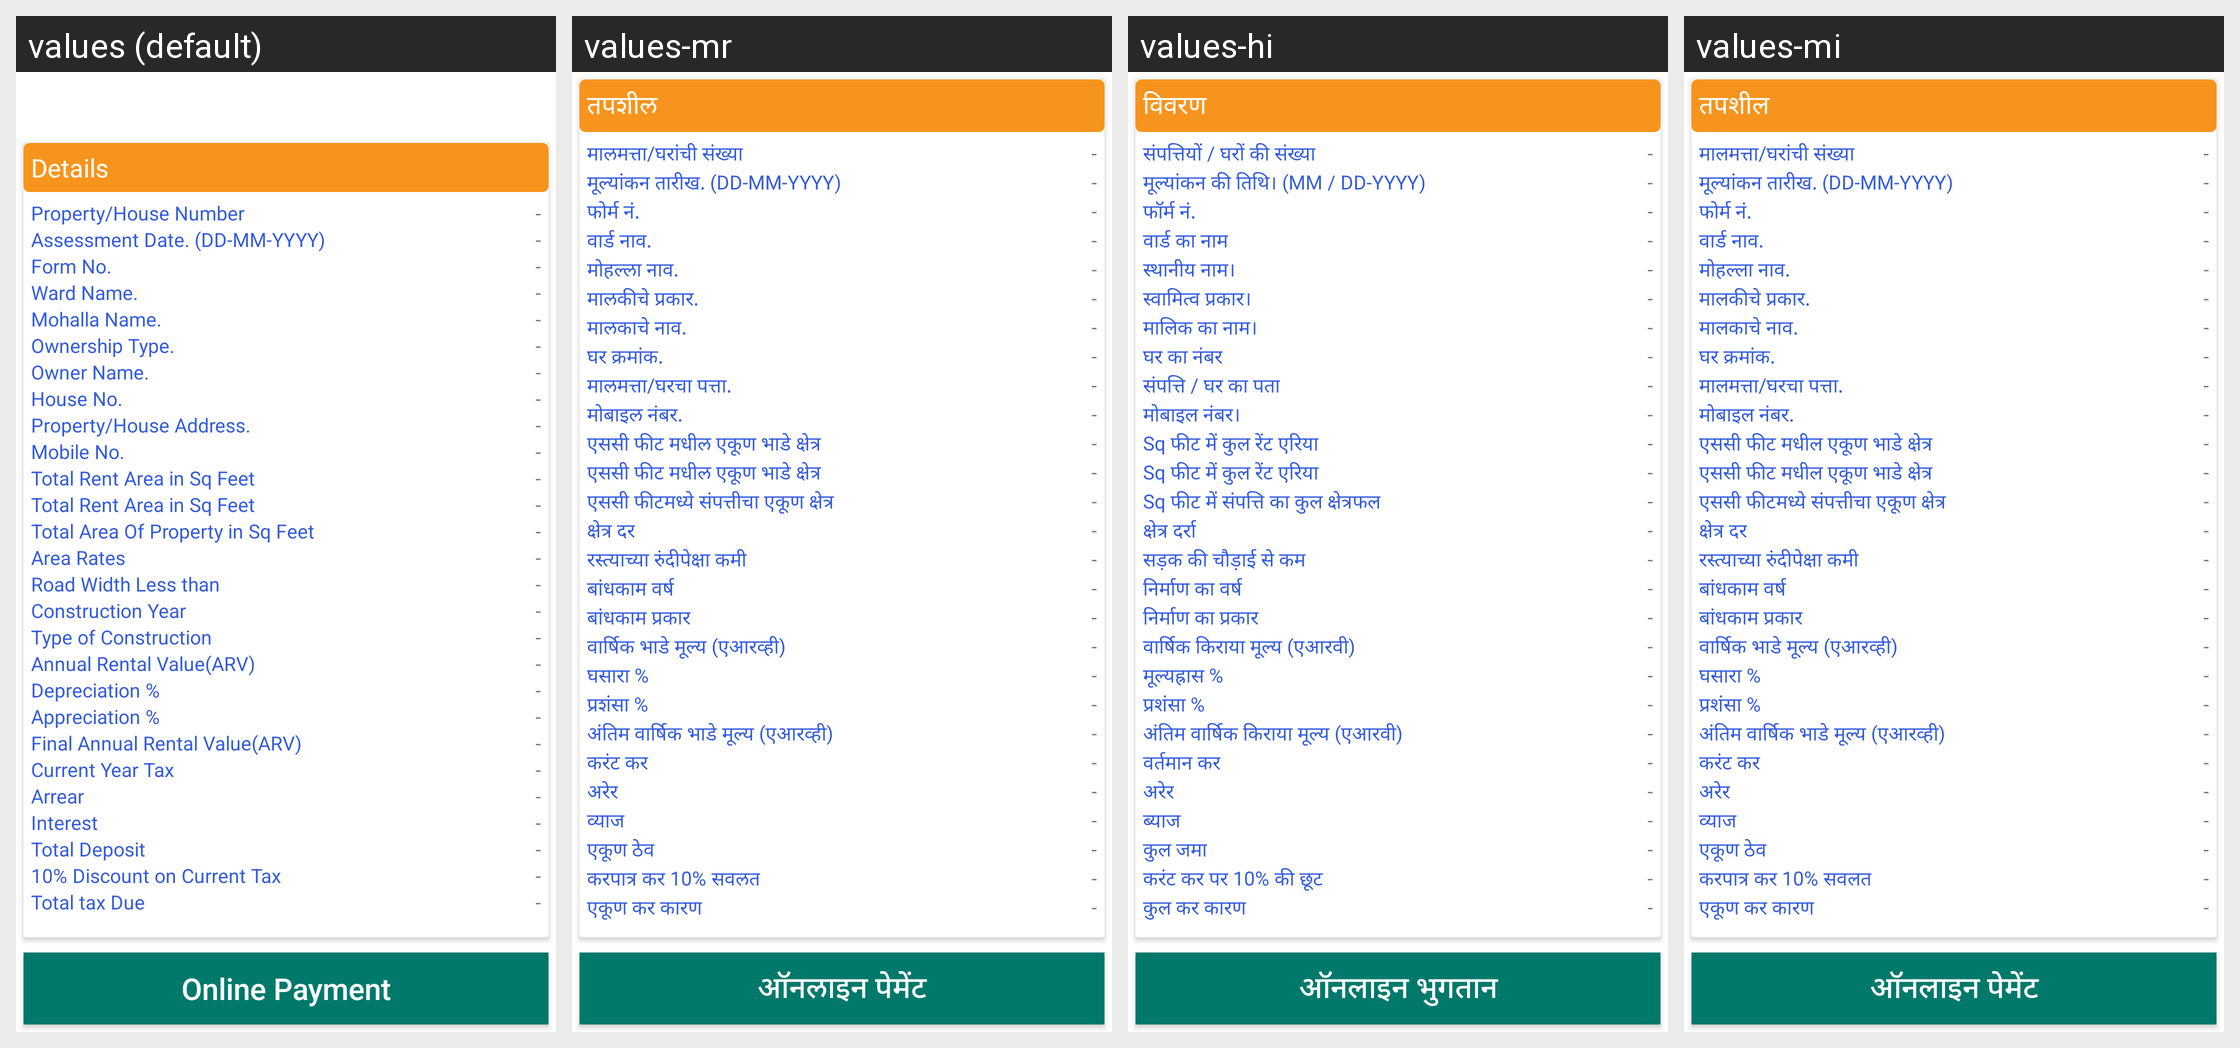

The same Android screen rendered under several of its app's locales, left to right. List the strings drawn on it with the default value and each locale's translation.
Android screen res/layout/property_details_layout.xml rendered under 4 locales, left to right: values (default), values-mr, values-hi, values-mi. Device: Nexus 5 (rendered at 1080×1920; each locale shown at half size, 540×960, under a caption strip naming it); theme Theme.MaterialComponents.DayNight.NoActionBar.
Strings drawn on this screen, with the default value and each locale's value (text and hints the layout hard-codes, and strings that could not be matched under every locale, appear in the picture but are not listed):

property_online_payment
  values: Online Payment
  values-mr: ऑनलाइन पेमेंट
  values-hi: ऑनलाइन भुगतान
  values-mi: ऑनलाइन पेमेंट

details
  values: Details
  values-mr: तपशील
  values-hi: विवरण
  values-mi: तपशील

property_house_number
  values: Property/House Number
  values-mr: मालमत्ता/घरांची संख्या
  values-hi: संपत्तियों / घरों की संख्या
  values-mi: मालमत्ता/घरांची संख्या

property_assessment_date
  values: Assessment Date. (DD-MM-YYYY)
  values-mr: मूल्यांकन तारीख. (DD-MM-YYYY)
  values-hi: मूल्यांकन की तिथि। (MM / DD-YYYY)
  values-mi: मूल्यांकन तारीख. (DD-MM-YYYY)

property_form_no
  values: Form No.
  values-mr: फोर्म नं.
  values-hi: फॉर्म नं.
  values-mi: फोर्म नं.

property_ward_name
  values: Ward Name.
  values-mr: वार्ड नाव.
  values-hi: वार्ड का नाम
  values-mi: वार्ड नाव.

property_mohalla_name
  values: Mohalla Name.
  values-mr: मोहल्ला नाव.
  values-hi: स्थानीय नाम।
  values-mi: मोहल्ला नाव.

property_ownership_type
  values: Ownership Type.
  values-mr: मालकीचे प्रकार.
  values-hi: स्वामित्व प्रकार।
  values-mi: मालकीचे प्रकार.

property_owner_name
  values: Owner Name.
  values-mr: मालकाचे नाव.
  values-hi: मालिक का नाम।
  values-mi: मालकाचे नाव.

property_house_no
  values: House No.
  values-mr: घर क्रमांक.
  values-hi: घर का नंबर
  values-mi: घर क्रमांक.

property_house_address
  values: Property/House Address.
  values-mr: मालमत्ता/घरचा पत्ता.
  values-hi: संपत्ति / घर का पता
  values-mi: मालमत्ता/घरचा पत्ता.

property_mobile_no
  values: Mobile No.
  values-mr: मोबाइल नंबर.
  values-hi: मोबाइल नंबर।
  values-mi: मोबाइल नंबर.

property_rent_area
  values: Total Rent Area in Sq Feet
  values-mr: एससी फीट मधील एकूण भाडे क्षेत्र
  values-hi: Sq फीट में कुल रेंट एरिया
  values-mi: एससी फीट मधील एकूण भाडे क्षेत्र

property_area
  values: Total Area Of Property in Sq Feet
  values-mr: एससी फीटमध्ये संपत्तीचा एकूण क्षेत्र
  values-hi: Sq फीट में संपत्ति का कुल क्षेत्रफल
  values-mi: एससी फीटमध्ये संपत्तीचा एकूण क्षेत्र

property_area_rates
  values: Area Rates
  values-mr: क्षेत्र दर
  values-hi: क्षेत्र दर्रा
  values-mi: क्षेत्र दर

property_road_width_less
  values: Road Width Less than
  values-mr: रस्त्याच्या रुंदीपेक्षा कमी
  values-hi: सड़क की चौड़ाई से कम
  values-mi: रस्त्याच्या रुंदीपेक्षा कमी

property_construction
  values: Construction Year
  values-mr: बांधकाम वर्ष
  values-hi: निर्माण का वर्ष
  values-mi: बांधकाम वर्ष

property_type_construction
  values: Type of Construction
  values-mr: बांधकाम प्रकार
  values-hi: निर्माण का प्रकार
  values-mi: बांधकाम प्रकार

property_arv
  values: Annual Rental Value(ARV)
  values-mr: वार्षिक भाडे मूल्य (एआरव्ही)
  values-hi: वार्षिक किराया मूल्य (एआरवी)
  values-mi: वार्षिक भाडे मूल्य (एआरव्ही)

property_depreciation
  values: Depreciation %
  values-mr: घसारा %
  values-hi: मूल्यह्रास %
  values-mi: घसारा %

property_appreciation
  values: Appreciation %
  values-mr: प्रशंसा %
  values-hi: प्रशंसा %
  values-mi: प्रशंसा %

property_final_arv
  values: Final Annual Rental Value(ARV)
  values-mr: अंतिम वार्षिक भाडे मूल्य (एआरव्ही)
  values-hi: अंतिम वार्षिक किराया मूल्य (एआरवी)
  values-mi: अंतिम वार्षिक भाडे मूल्य (एआरव्ही)

property_current_year_tax
  values: Current Year Tax
  values-mr: करंट कर
  values-hi: वर्तमान कर
  values-mi: करंट कर

property_arrear
  values: Arrear
  values-mr: अरेर
  values-hi: अरेर
  values-mi: अरेर

property_interest
  values: Interest
  values-mr: व्याज
  values-hi: ब्याज
  values-mi: व्याज

property_total_deposit
  values: Total Deposit
  values-mr: एकूण ठेव
  values-hi: कुल जमा
  values-mi: एकूण ठेव

property_tax_discount
  values: 10% Discount on Current Tax
  values-mr: करपात्र कर 10% सवलत
  values-hi: करंट कर पर 10% की छूट
  values-mi: करपात्र कर 10% सवलत

property_total_tax
  values: Total tax Due
  values-mr: एकूण कर कारण
  values-hi: कुल कर कारण
  values-mi: एकूण कर कारण
